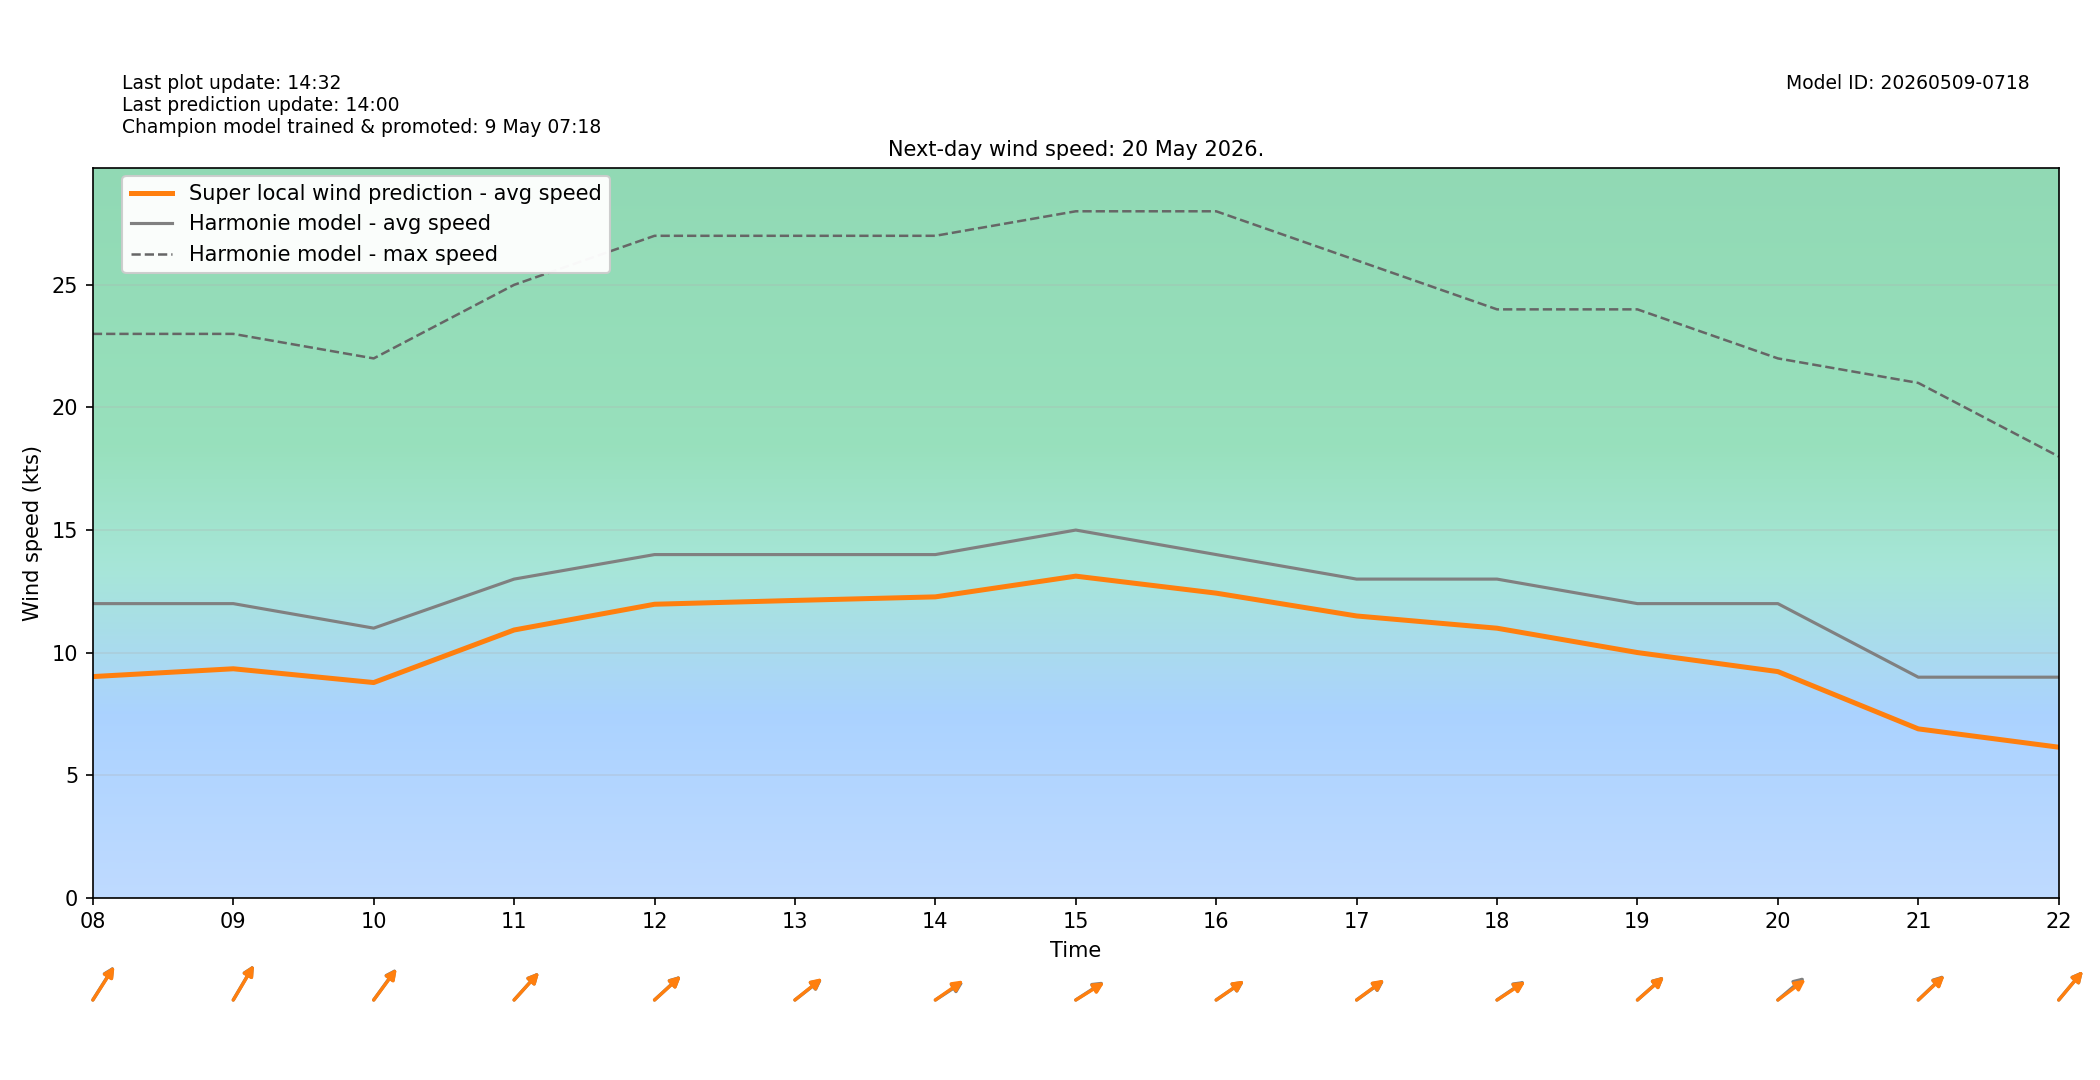

The file beside this chart, header and first rows:
target_time_utc, target_time_local, hour_utc, hour_local, forecast_wind_speed, forecast_wind_min, forecast_wind_max, lstm_pred_wind_speed, delta_speed_lstm_minus_forecast, forecast_wind_dir_deg, lstm_pred_wind_dir_deg, delta_dir_lstm_minus_forecast
2026-05-19T22:00:00Z, 2026-05-20T00:00:00+0200, 22, 00, 11.0, 11.0, 20.0, 7.715, -3.285, 192.0, 193.3, 1.281
2026-05-19T23:00:00Z, 2026-05-20T01:00:00+0200, 23, 01, 10.0, 10.0, 20.0, 7.015, -2.985, 195.0, 196.2, 1.231
2026-05-20T00:00:00Z, 2026-05-20T02:00:00+0200, 00, 02, 10.0, 10.0, 19.0, 6.759, -3.241, 194.0, 196.1, 2.065
2026-05-20T01:00:00Z, 2026-05-20T03:00:00+0200, 01, 03, 9.0, 9.0, 19.0, 6.105, -2.895, 201.0, 202.1, 1.075
2026-05-20T02:00:00Z, 2026-05-20T04:00:00+0200, 02, 04, 8.0, 8.0, 16.0, 4.946, -3.054, 204.0, 204.9, 0.8586
2026-05-20T03:00:00Z, 2026-05-20T05:00:00+0200, 03, 05, 10.0, 10.0, 17.0, 6.314, -3.686, 213.0, 212.2, -0.7605
2026-05-20T04:00:00Z, 2026-05-20T06:00:00+0200, 04, 06, 10.0, 10.0, 18.0, 6.504, -3.496, 229.0, 229.7, 0.6839
2026-05-20T05:00:00Z, 2026-05-20T07:00:00+0200, 05, 07, 11.0, 11.0, 23.0, 8.104, -2.896, 223.0, 225.2, 2.153
2026-05-20T06:00:00Z, 2026-05-20T08:00:00+0200, 06, 08, 12.0, 12.0, 23.0, 9.025, -2.975, 224.0, 224.6, 0.5972
2026-05-20T07:00:00Z, 2026-05-20T09:00:00+0200, 07, 09, 12.0, 12.0, 23.0, 9.343, -2.657, 222.0, 222.3, 0.3347
2026-05-20T08:00:00Z, 2026-05-20T10:00:00+0200, 08, 10, 11.0, 11.0, 22.0, 8.781, -2.219, 228.0, 228.6, 0.5985
2026-05-20T09:00:00Z, 2026-05-20T11:00:00+0200, 09, 11, 13.0, 13.0, 25.0, 10.92, -2.076, 234.0, 234.2, 0.2121
2026-05-20T10:00:00Z, 2026-05-20T12:00:00+0200, 10, 12, 14.0, 14.0, 27.0, 11.97, -2.026, 239.0, 239.4, 0.3666
2026-05-20T11:00:00Z, 2026-05-20T13:00:00+0200, 11, 13, 14.0, 14.0, 27.0, 12.13, -1.87, 243.0, 242.4, -0.5962
2026-05-20T12:00:00Z, 2026-05-20T14:00:00+0200, 12, 14, 14.0, 14.0, 27.0, 12.28, -1.725, 247.0, 245.5, -1.505
2026-05-20T13:00:00Z, 2026-05-20T15:00:00+0200, 13, 15, 15.0, 15.0, 28.0, 13.12, -1.879, 247.0, 248.1, 1.077
2026-05-20T14:00:00Z, 2026-05-20T16:00:00+0200, 14, 16, 14.0, 14.0, 28.0, 12.43, -1.573, 246.0, 245.7, -0.3069
2026-05-20T15:00:00Z, 2026-05-20T17:00:00+0200, 15, 17, 13.0, 13.0, 26.0, 11.5, -1.504, 245.0, 244.3, -0.6824
2026-05-20T16:00:00Z, 2026-05-20T18:00:00+0200, 16, 18, 13.0, 13.0, 24.0, 11, -2.003, 246.0, 247, 1.026
2026-05-20T17:00:00Z, 2026-05-20T19:00:00+0200, 17, 19, 12.0, 12.0, 24.0, 10, -1.996, 240.0, 240.3, 0.3173
2026-05-20T18:00:00Z, 2026-05-20T20:00:00+0200, 18, 20, 12.0, 12.0, 22.0, 9.228, -2.772, 241.0, 244.2, 3.237
2026-05-20T19:00:00Z, 2026-05-20T21:00:00+0200, 19, 21, 9.0, 9.0, 21.0, 6.892, -2.108, 238.0, 238.8, 0.8024
2026-05-20T20:00:00Z, 2026-05-20T22:00:00+0200, 20, 22, 9.0, 9.0, 18.0, 6.145, -2.855, 232.0, 232.2, 0.16
2026-05-20T21:00:00Z, 2026-05-20T23:00:00+0200, 21, 23, 8.0, 8.0, 16.0, 5.119, -2.881, 224.0, 226.1, 2.068
